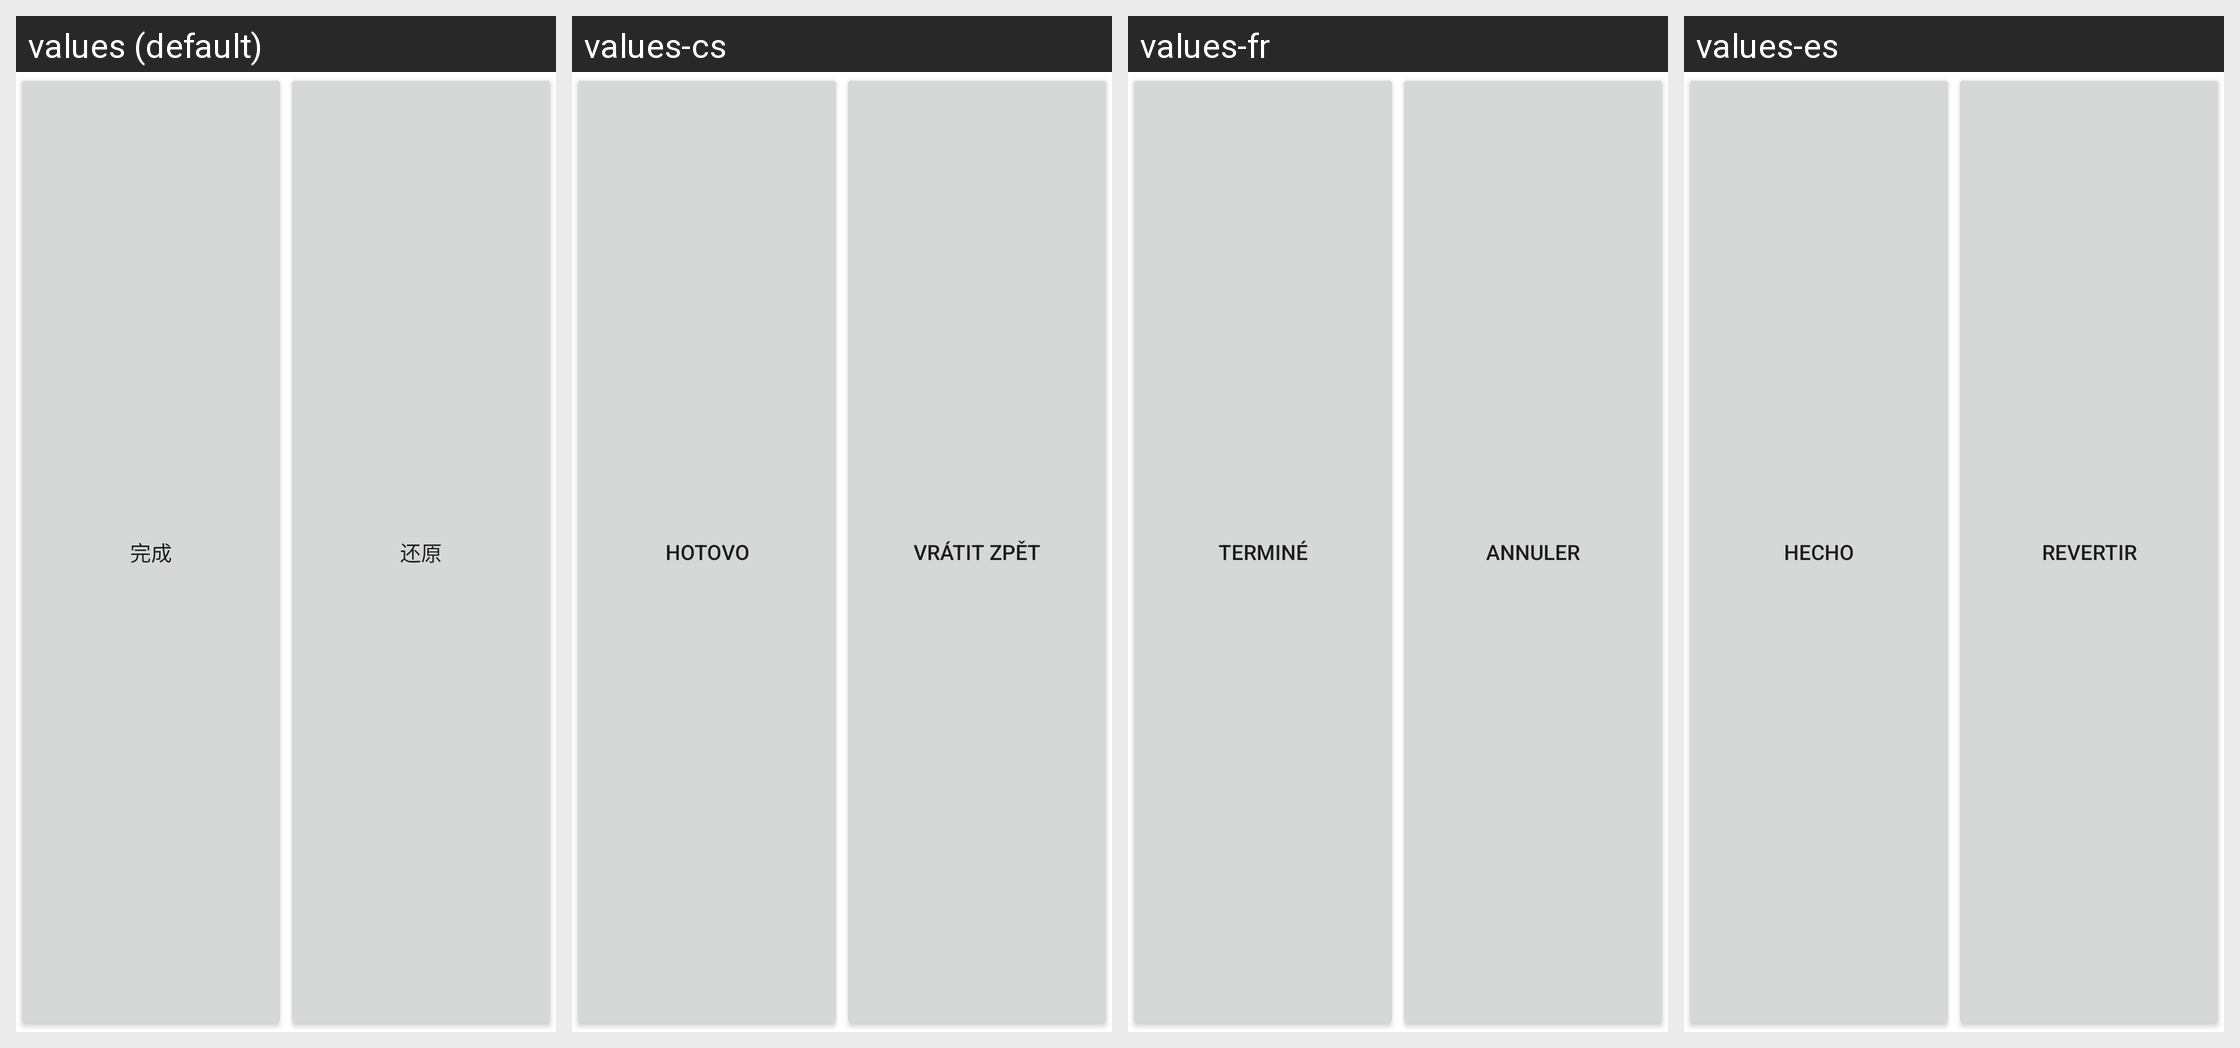

The Android screen above is rendered under several locales of the same app. Produce the string resources it draws, with the default and per-locale values.
Android screen res/layout/save_cancel_alarm.xml rendered under 4 locales, left to right: values (default), values-cs, values-fr, values-es. Device: Nexus 5 (rendered at 1080×1920; each locale shown at half size, 540×960, under a caption strip naming it); theme Theme.MaterialComponents.DayNight.NoActionBar.
Other locales in the repository, not shown: values-da, values-de, values-el, values-es-rUS, values-it, values-ja, values-ko, values-nb, values-nl, values-pl, values-pt, values-pt-rPT, values-ru, values-sv, values-tr, values-zh-rCN, values-zh-rTW.
Strings drawn on this screen, with the default value and each locale's value (text and hints the layout hard-codes, and strings that could not be matched under every locale, appear in the picture but are not listed):

done
  values: 完成
  values-cs: Hotovo
  values-fr: Terminé
  values-es: Hecho

revert
  values: 还原
  values-cs: Vrátit zpět
  values-fr: Annuler
  values-es: Revertir
